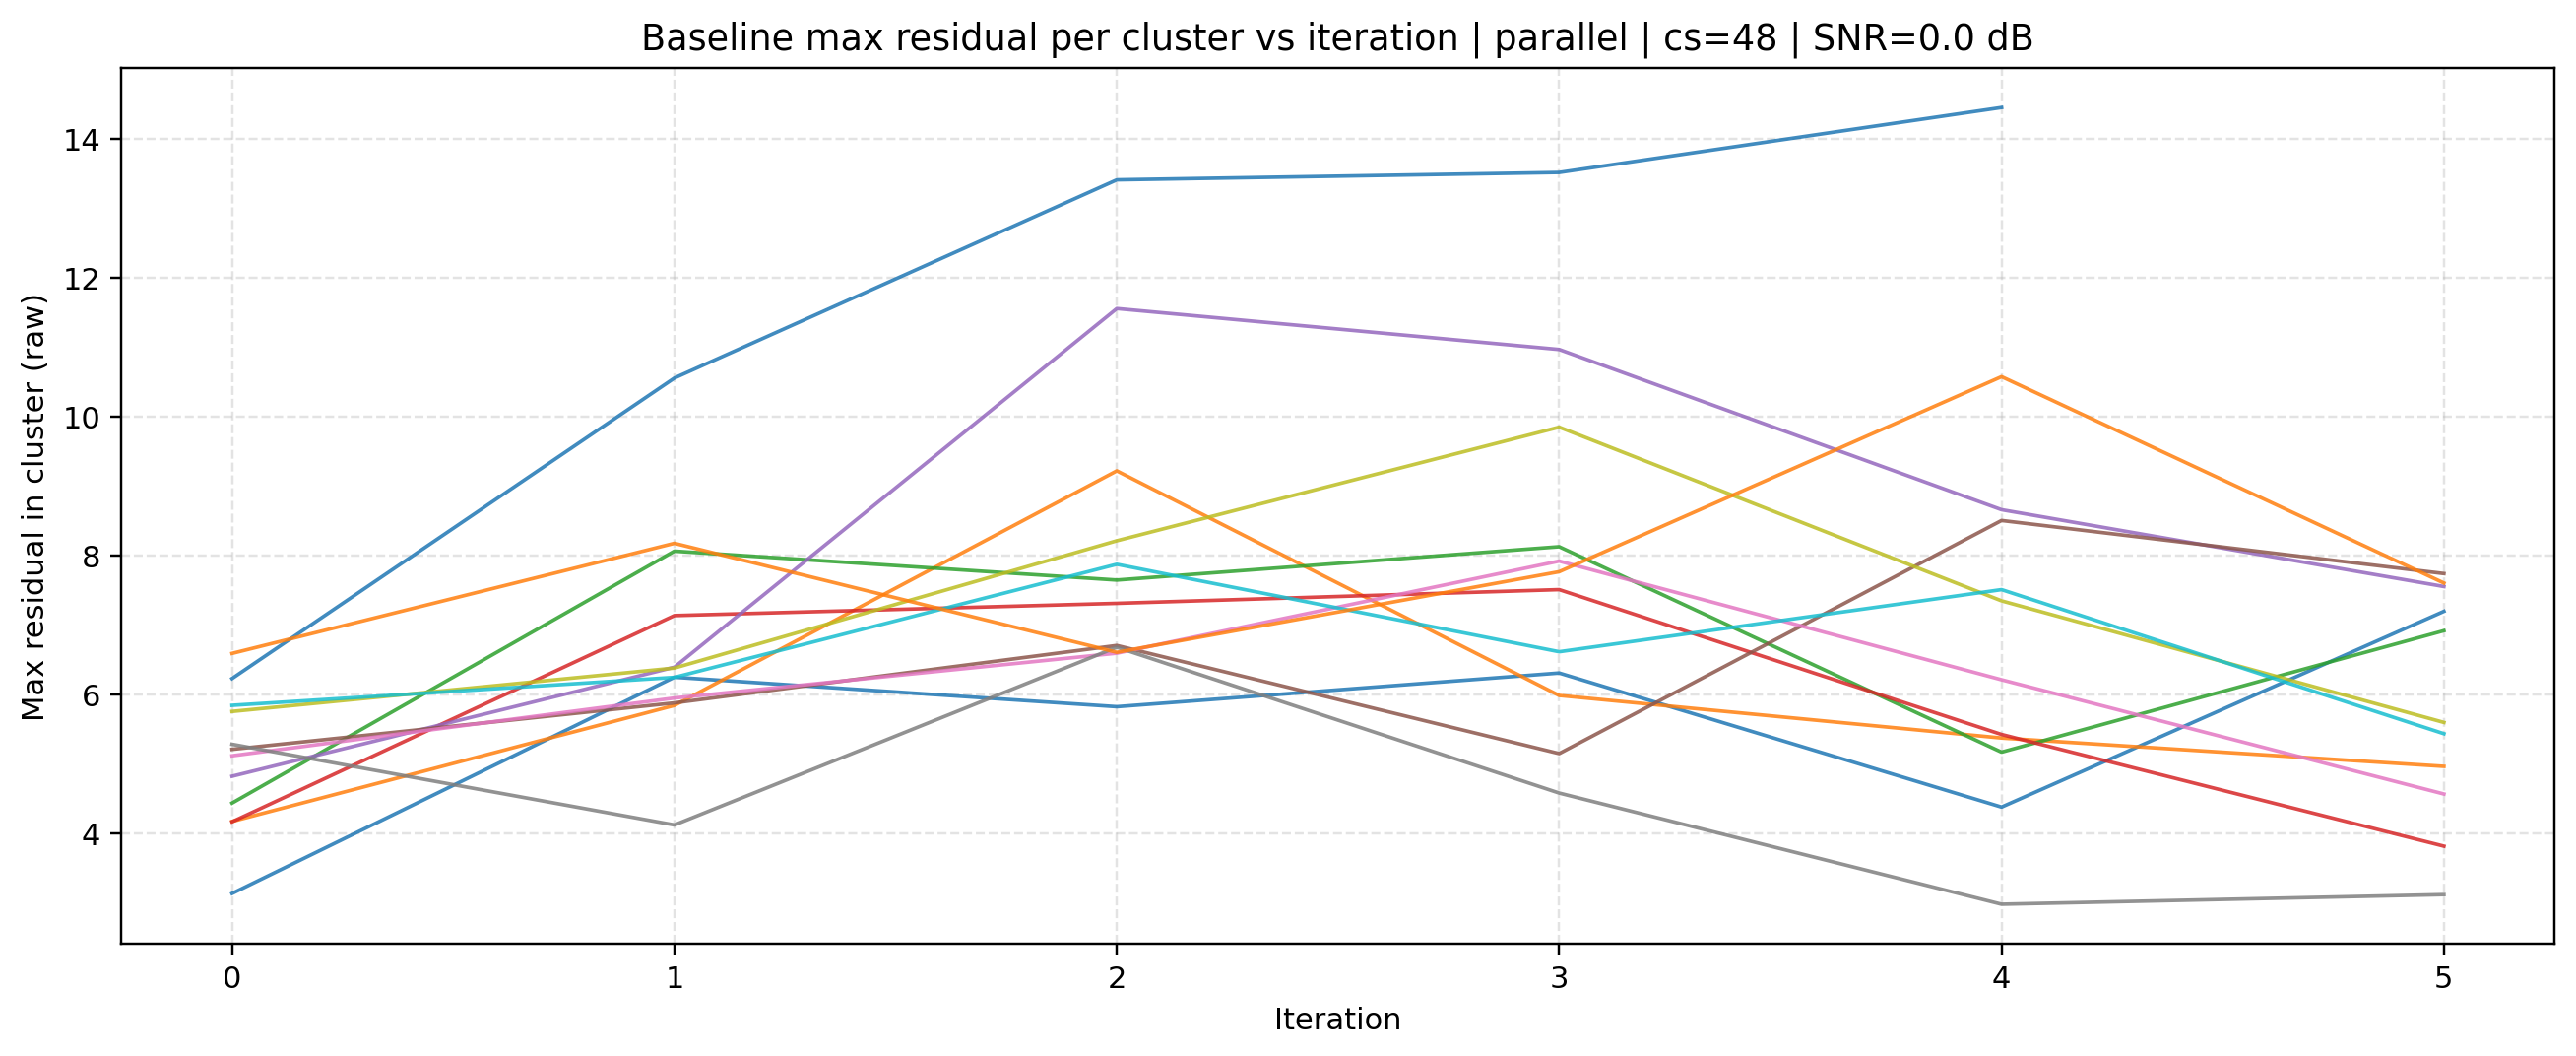

The file beside this chart, header and first rows:
source, mode, cluster_size, iteration, cluster_id, max_residual, snr_db
baseline, parallel, 48, 0, 0, 3.13, 0.0
baseline, parallel, 48, 0, 1, 4.168, 0.0
baseline, parallel, 48, 0, 2, 4.432, 0.0
baseline, parallel, 48, 0, 3, 4.162, 0.0
baseline, parallel, 48, 0, 4, 4.818, 0.0
baseline, parallel, 48, 0, 5, 5.206, 0.0
baseline, parallel, 48, 0, 6, 5.113, 0.0
baseline, parallel, 48, 0, 7, 5.279, 0.0
baseline, parallel, 48, 0, 8, 5.751, 0.0
baseline, parallel, 48, 0, 9, 5.839, 0.0
baseline, parallel, 48, 0, 10, 6.225, 0.0
baseline, parallel, 48, 0, 11, 6.587, 0.0
baseline, parallel, 48, 1, 0, 6.244, 0.0
baseline, parallel, 48, 1, 1, 5.838, 0.0
baseline, parallel, 48, 1, 2, 8.06, 0.0
baseline, parallel, 48, 1, 3, 7.132, 0.0
baseline, parallel, 48, 1, 4, 6.389, 0.0
baseline, parallel, 48, 1, 5, 5.874, 0.0
baseline, parallel, 48, 1, 6, 5.945, 0.0
baseline, parallel, 48, 1, 7, 4.117, 0.0
baseline, parallel, 48, 1, 8, 6.376, 0.0
baseline, parallel, 48, 1, 9, 6.242, 0.0
baseline, parallel, 48, 1, 10, 10.55, 0.0
baseline, parallel, 48, 1, 11, 8.173, 0.0
baseline, parallel, 48, 2, 0, 5.819, 0.0
baseline, parallel, 48, 2, 1, 9.216, 0.0
baseline, parallel, 48, 2, 2, 7.644, 0.0
baseline, parallel, 48, 2, 3, 7.308, 0.0
baseline, parallel, 48, 2, 4, 11.55, 0.0
baseline, parallel, 48, 2, 5, 6.701, 0.0
baseline, parallel, 48, 2, 6, 6.59, 0.0
baseline, parallel, 48, 2, 7, 6.677, 0.0
baseline, parallel, 48, 2, 8, 8.209, 0.0
baseline, parallel, 48, 2, 9, 7.87, 0.0
baseline, parallel, 48, 2, 10, 13.41, 0.0
baseline, parallel, 48, 2, 11, 6.603, 0.0
baseline, parallel, 48, 3, 0, 6.305, 0.0
baseline, parallel, 48, 3, 1, 5.981, 0.0
baseline, parallel, 48, 3, 2, 8.124, 0.0
baseline, parallel, 48, 3, 3, 7.506, 0.0
baseline, parallel, 48, 3, 4, 10.96, 0.0
baseline, parallel, 48, 3, 5, 5.145, 0.0
baseline, parallel, 48, 3, 6, 7.917, 0.0
baseline, parallel, 48, 3, 7, 4.576, 0.0
baseline, parallel, 48, 3, 8, 9.846, 0.0
baseline, parallel, 48, 3, 9, 6.611, 0.0
baseline, parallel, 48, 3, 10, 13.51, 0.0
baseline, parallel, 48, 3, 11, 7.763, 0.0
baseline, parallel, 48, 4, 0, 4.374, 0.0
baseline, parallel, 48, 4, 1, 5.369, 0.0
baseline, parallel, 48, 4, 2, 5.166, 0.0
baseline, parallel, 48, 4, 3, 5.42, 0.0
baseline, parallel, 48, 4, 4, 8.656, 0.0
baseline, parallel, 48, 4, 5, 8.501, 0.0
baseline, parallel, 48, 4, 6, 6.208, 0.0
baseline, parallel, 48, 4, 7, 2.975, 0.0
baseline, parallel, 48, 4, 8, 7.344, 0.0
baseline, parallel, 48, 4, 9, 7.506, 0.0
baseline, parallel, 48, 4, 10, 14.45, 0.0
baseline, parallel, 48, 4, 11, 10.57, 0.0
... 12 more rows
